Run: headless pygame with SDL's dummy video driver; simulated clock (each Clock.tick advances the game by its frame time, no real sleeping); random seed 0; keys injected as events and as key.get_pressed() state; no mouse input.
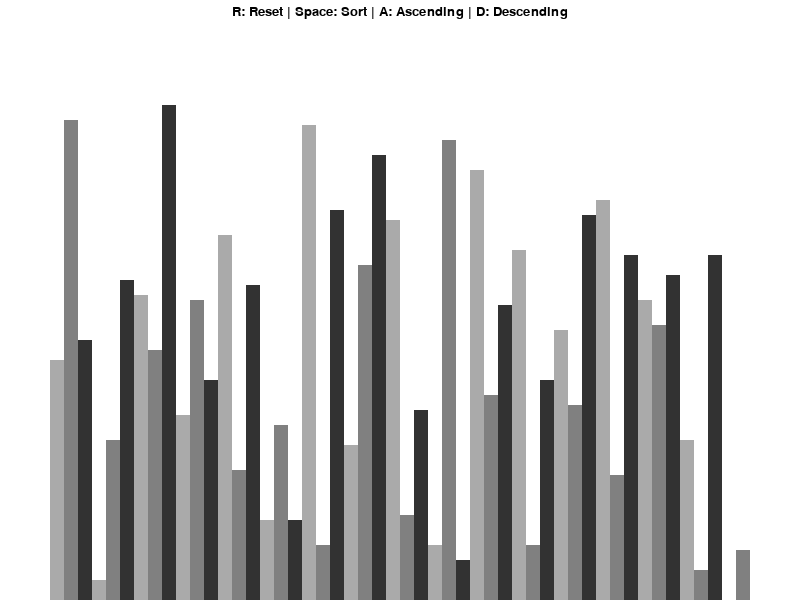
Frame 1 of 4 · flips 1–60 · no input
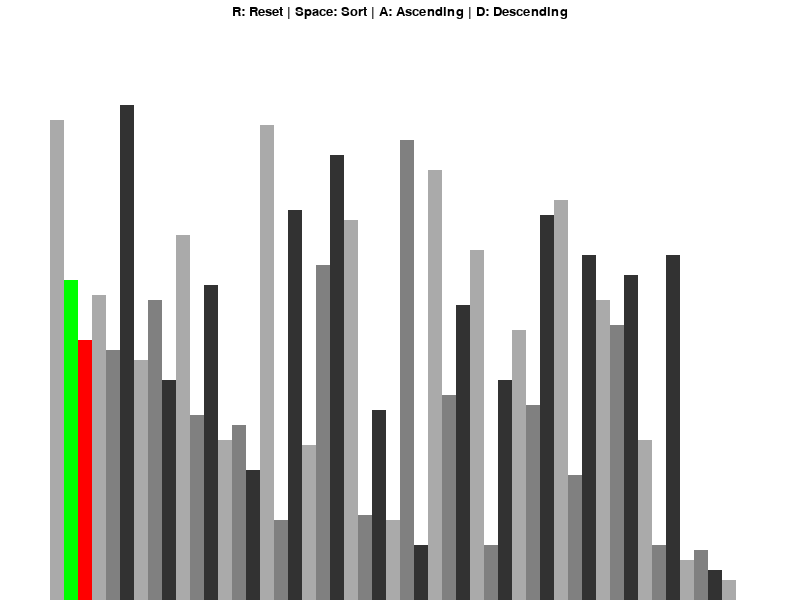
Frame 2 of 4 · flips 61–180 · tapped SPACE, RETURN · held RIGHT (→), D
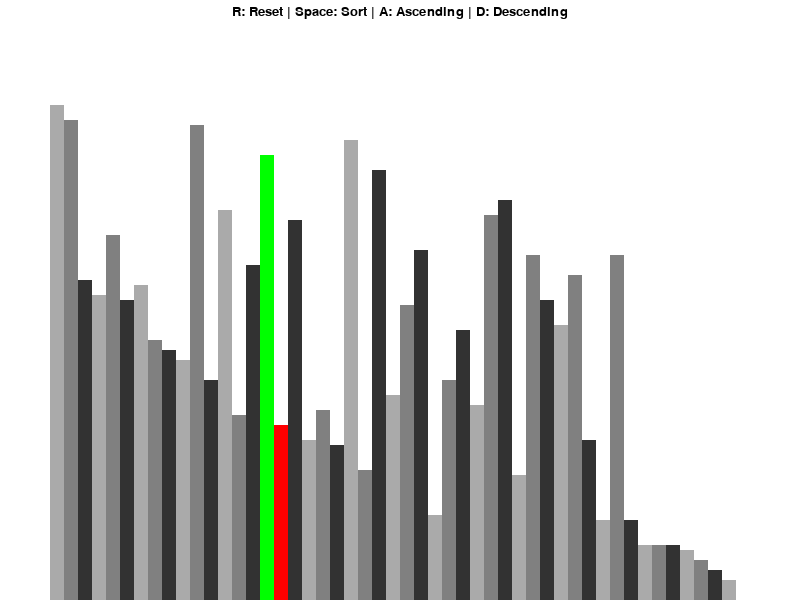
Frame 3 of 4 · flips 181–300 · held DOWN (↓), S
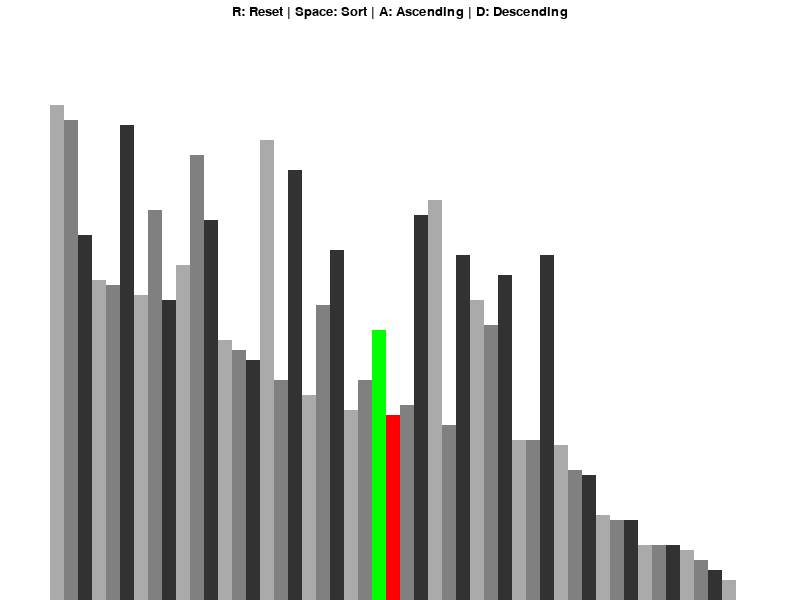
Frame 4 of 4 · flips 301–420 · held LEFT (←), A, UP (↑), W

The pygame program that drew these frames:

import pygame
import random
import math
pygame.init()


class ScreenInfo:

    BLACK = (0, 0, 0)
    WHITE = (255, 255, 255)
    RED = (255, 0, 0)
    GREEN = (0, 255, 0)
    GREY = (128, 128, 128)
    LIGHT_GREY = (170, 170, 170)
    DARK_GREY = (50, 50, 50)
    BACKGROUND_COLOR = WHITE

    SIDE_PADDING = 100
    TOP_PADDING = 100

    FONT = pygame.font.SysFont('Monocraft', 20)

    def __init__(self, width, height, arr):
        self.width = width
        self.height = height
        self.window = pygame.display.set_mode((width, height))
        pygame.display.set_caption("Sorting Visualizer")
        self.adjustBars(arr)

    def adjustBars(self, arr):
        self.arr = arr
        self.minVal = min(arr)
        self.maxVal = max(arr)
        self.barWidth = math.floor((self.width - self.SIDE_PADDING) / len(arr))
        self.barHeight = math.floor(
            (self.height-self.TOP_PADDING)/(self.maxVal - self.minVal+1))
        self.startX = self.SIDE_PADDING // 2


def generateList(n, minVal, maxVal):
    return [random.randint(minVal, maxVal) for _ in range(n)]


def draw(screen):
    screen.window.fill(screen.BACKGROUND_COLOR)

    controls = screen.FONT.render(
        "R: Reset | Space: Sort | A: Ascending | D: Descending", 1, screen.BLACK)
    screen.window.blit(
        controls, (screen.width//2 - controls.get_width()//2, 5))

    drawBars(screen)
    pygame.display.update()


def drawBars(screen, colorPositions={}, clear=False):
    colors = [screen.LIGHT_GREY, screen.GREY, screen.DARK_GREY]
    arr = screen.arr

    if clear:
        clearRect = (screen.SIDE_PADDING//2, screen.TOP_PADDING, screen.width -
                     screen.SIDE_PADDING, screen.height - screen.TOP_PADDING)
        pygame.draw.rect(screen.window, screen.BACKGROUND_COLOR, clearRect)

    for i, val in enumerate(arr):
        x = screen.startX + i * screen.barWidth
        y = screen.height - ((val - screen.minVal) * screen.barHeight)
        color = colors[i % 3]
        if i in colorPositions:
            color = colorPositions[i]
        pygame.draw.rect(screen.window, color,
                         (x, y, screen.barWidth, screen.height))
        
    if clear:
        pygame.display.update()


def sortIt(screen, ascending):
    arr = screen.arr
    n = len(arr)
    for i in range(n):
        for j in range(0, n-i-1):
            if (ascending and arr[j] > arr[j+1]) or (not ascending and arr[j] < arr[j+1]):
                arr[j], arr[j+1] = arr[j+1], arr[j]
                drawBars(screen, {j: screen.GREEN, j+1: screen.RED}, True)
                yield True
    return arr


def main():

    run = True
    clock = pygame.time.Clock()
    screen = ScreenInfo(800, 600, generateList(50, 0, 100))
    sorting = False
    ascending = True
    draw(screen)

    sorter = sortIt
    sorterGen = None

    while run:
        clock.tick(60)  # 60 fps

        if sorting:
            try:
                next(sorterGen)
            except StopIteration:
                sorting = False
        else:
            draw(screen)

        for event in pygame.event.get():
            if event.type == pygame.QUIT:
                run = False

            if event.type != pygame.KEYDOWN:
                continue

            if event.key == pygame.K_r:
                screen.arr = generateList(50, 0, 100)
                draw(screen)
                sorting = False

            if event.key == pygame.K_SPACE and not sorting:
                sorting = True
                sorterGen = sorter(screen, ascending)

            if event.key == pygame.K_a and not sorting:
                ascending = True

            if event.key == pygame.K_d and not sorting:
                ascending = False

    pygame.quit()


if __name__ == "__main__":
    main()
